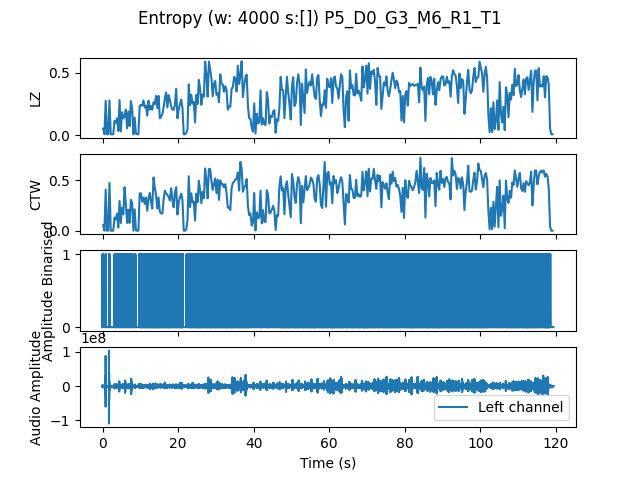

Data behind this chart, as committed beside it:
, t0, LZ, CTW
mean, 1432832, 0.3125, 0.3701
0.0, 0.0, 0.05085, 0.05599
0.3333, 0.3333, 0.005983, 0.0006453
0.6667, 0.6667, 0.2752, 0.4071
1.0, 1.0, 0.005983, 0.0006453
1.333, 1.333, 0.005983, 0.0006453
1.667, 1.667, 0.2782, 0.4737
2.0, 2.0, 0.005983, 0.0006453
2.333, 2.333, 0.005983, 0.0006453
2.667, 2.667, 0.005983, 0.0006453
3.0, 3.0, 0.1137, 0.1303
3.333, 3.333, 0.09872, 0.1113
3.667, 3.667, 0.1346, 0.1689
4.0, 4.0, 0.03291, 0.03189
4.333, 4.333, 0.2812, 0.2943
4.667, 4.667, 0.02991, 0.07566
5.0, 5.0, 0.1825, 0.2281
5.333, 5.333, 0.1346, 0.1635
5.667, 5.667, 0.1526, 0.4304
6.0, 6.0, 0.2034, 0.2676
6.333, 6.333, 0.05385, 0.07747
6.667, 6.667, 0.1885, 0.208
7.0, 7.0, 0.07179, 0.0767
7.333, 7.333, 0.2722, 0.3058
7.667, 7.667, 0.2154, 0.2777
8.0, 8.0, 0.005983, 0.0006453
8.333, 8.333, 0.1406, 0.2126
8.667, 8.667, 0.01197, 0.004204
9.0, 9.0, 0.005983, 0.0006453
9.333, 9.333, 0.005983, 0.0006453
9.667, 9.667, 0.2333, 0.3676
10.0, 10.0, 0.2423, 0.372
10.33, 10.33, 0.2363, 0.2885
10.67, 10.67, 0.2782, 0.3285
11.0, 11.0, 0.2214, 0.2652
11.33, 11.33, 0.2363, 0.3291
11.67, 11.67, 0.1556, 0.1986
12.0, 12.0, 0.2752, 0.3165
12.33, 12.33, 0.2034, 0.3751
12.67, 12.67, 0.2333, 0.2849
13.0, 13.0, 0.2034, 0.2196
13.33, 13.33, 0.2632, 0.5276
13.67, 13.67, 0.2483, 0.4288
14.0, 14.0, 0.3141, 0.3515
14.33, 14.33, 0.2154, 0.2193
14.67, 14.67, 0.3141, 0.3285
15.0, 15.0, 0.1346, 0.1873
15.33, 15.33, 0.1466, 0.1741
15.67, 15.67, 0.1675, 0.1693
16.0, 16.0, 0.2214, 0.3083
16.33, 16.33, 0.2932, 0.3969
16.67, 16.67, 0.341, 0.3701
17.0, 17.0, 0.2214, 0.3546
17.33, 17.33, 0.3201, 0.3352
17.67, 17.67, 0.2812, 0.3008
18.0, 18.0, 0.2303, 0.4213
18.33, 18.33, 0.2034, 0.3021
18.67, 18.67, 0.2034, 0.2318
19.0, 19.0, 0.2423, 0.3809
19.33, 19.33, 0.3709, 0.4308
... 299 more rows
